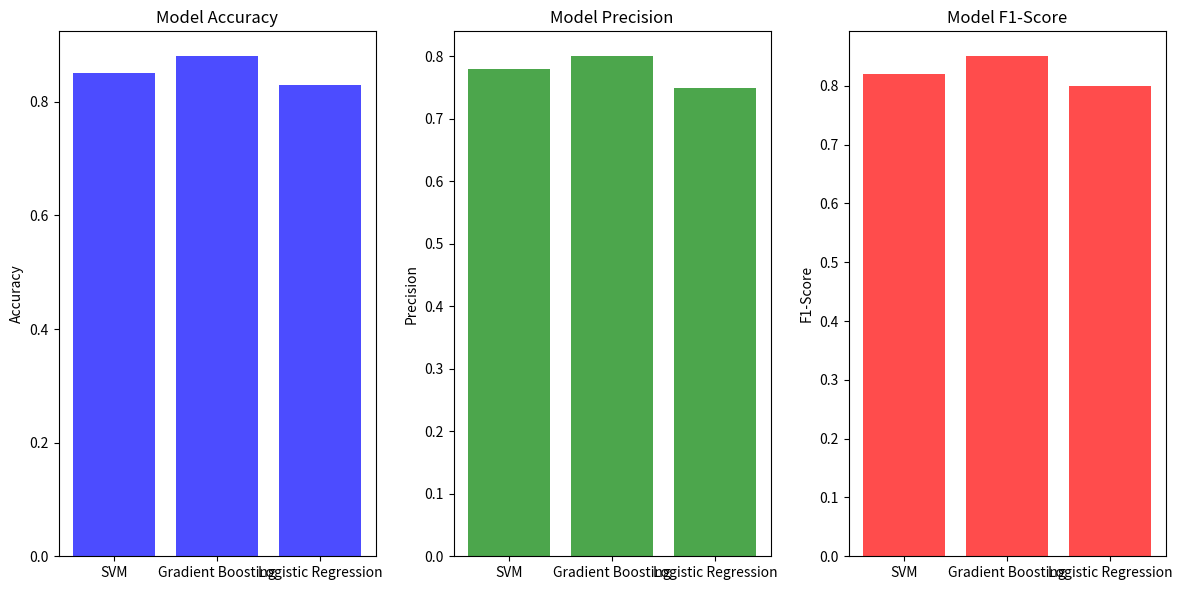

Write the Python code that produced this figure.
import matplotlib.pyplot as plt
import numpy as np

# Accuracy, precision, and F1 scores from evaluation.py
labels = ['SVM', 'Gradient Boosting', 'Logistic Regression']
accuracy_scores = [0.85, 0.88, 0.83]  # Replace with actual values
precision_scores = [0.78, 0.80, 0.75]  # Replace with actual values
f1_scores = [0.82, 0.85, 0.80]  # Replace with actual values

x = np.arange(len(labels))

plt.figure(figsize=(12, 6))

plt.subplot(1, 3, 1)
plt.bar(x, accuracy_scores, color='blue', alpha=0.7)
plt.xticks(x, labels)
plt.ylabel('Accuracy')
plt.title('Model Accuracy')

plt.subplot(1, 3, 2)
plt.bar(x, precision_scores, color='green', alpha=0.7)
plt.xticks(x, labels)
plt.ylabel('Precision')
plt.title('Model Precision')

plt.subplot(1, 3, 3)
plt.bar(x, f1_scores, color='red', alpha=0.7)
plt.xticks(x, labels)
plt.ylabel('F1-Score')
plt.title('Model F1-Score')

plt.tight_layout()
plt.show()
